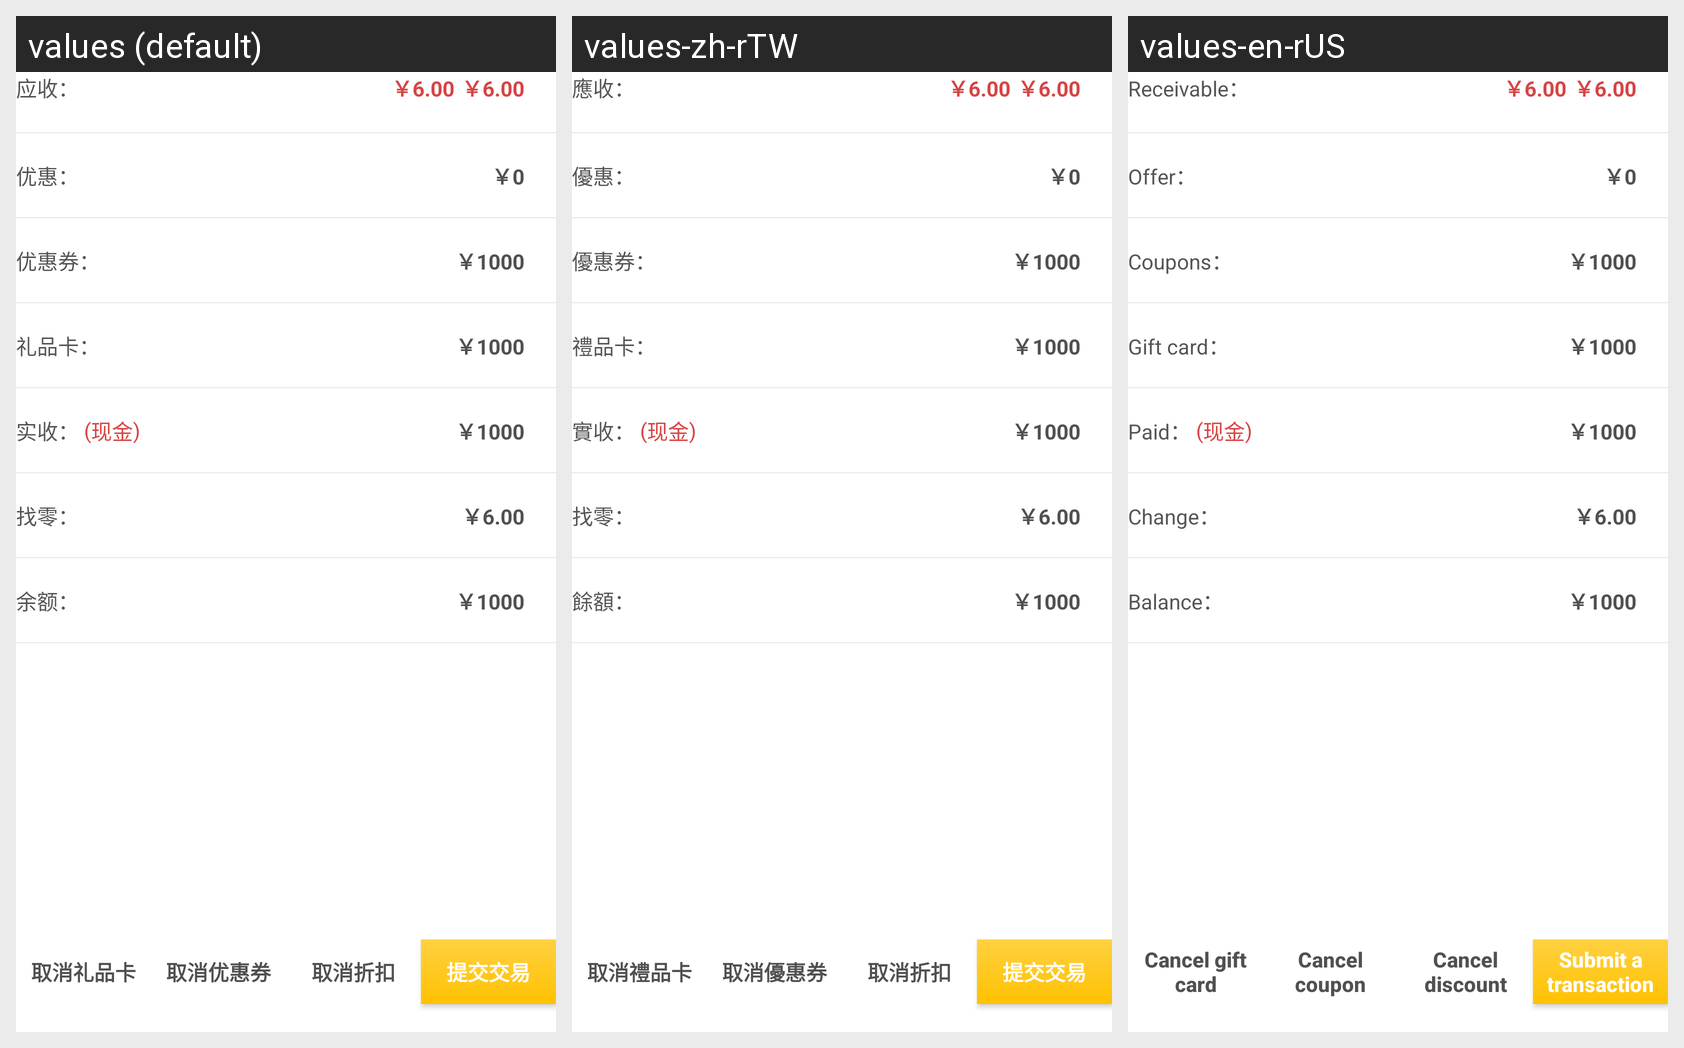

Locale-by-locale string values for the Android screen shown in this grid:
Android screen res/layout/layout_settlement_detail.xml rendered under 3 locales, left to right: values (default), values-zh-rTW, values-en-rUS. Device: Nexus 5 (rendered at 1080×1920; each locale shown at half size, 540×960, under a caption strip naming it); theme MyAppTheme.
Strings drawn on this screen, with the default value and each locale's value (text and hints the layout hard-codes, and strings that could not be matched under every locale, appear in the picture but are not listed):

text_receivable_colon
  values: 应收：
  values-zh-rTW: 應收：
  values-en-rUS: Receivable：

text_cancel_promotion
  values: 取消折扣
  values-zh-rTW: 取消折扣
  values-en-rUS: Cancel discount

text_coupon_2
  values: 优惠：
  values-zh-rTW: 優惠：
  values-en-rUS: Offer：

text_coupon_coupon_colon
  values: 优惠券：
  values-zh-rTW: 優惠券：
  values-en-rUS: Coupons：

text_gift_card_colon
  values: 礼品卡：
  values-zh-rTW: 禮品卡：
  values-en-rUS: Gift card：

text_receipts_colon
  values: 实收：
  values-zh-rTW: 實收：
  values-en-rUS: Paid：

text_change_colon
  values: 找零：
  values-zh-rTW: 找零：
  values-en-rUS: Change：

text_balance_conlon
  values: 余额：
  values-zh-rTW: 餘額：
  values-en-rUS: Balance：

text_cancel_gift_card
  values: 取消礼品卡
  values-zh-rTW: 取消禮品卡
  values-en-rUS: Cancel gift card

text_cancel_coupon
  values: 取消优惠券
  values-zh-rTW: 取消優惠券
  values-en-rUS: Cancel coupon

text_commit_order
  values: 提交交易
  values-zh-rTW: 提交交易
  values-en-rUS: Submit a transaction
